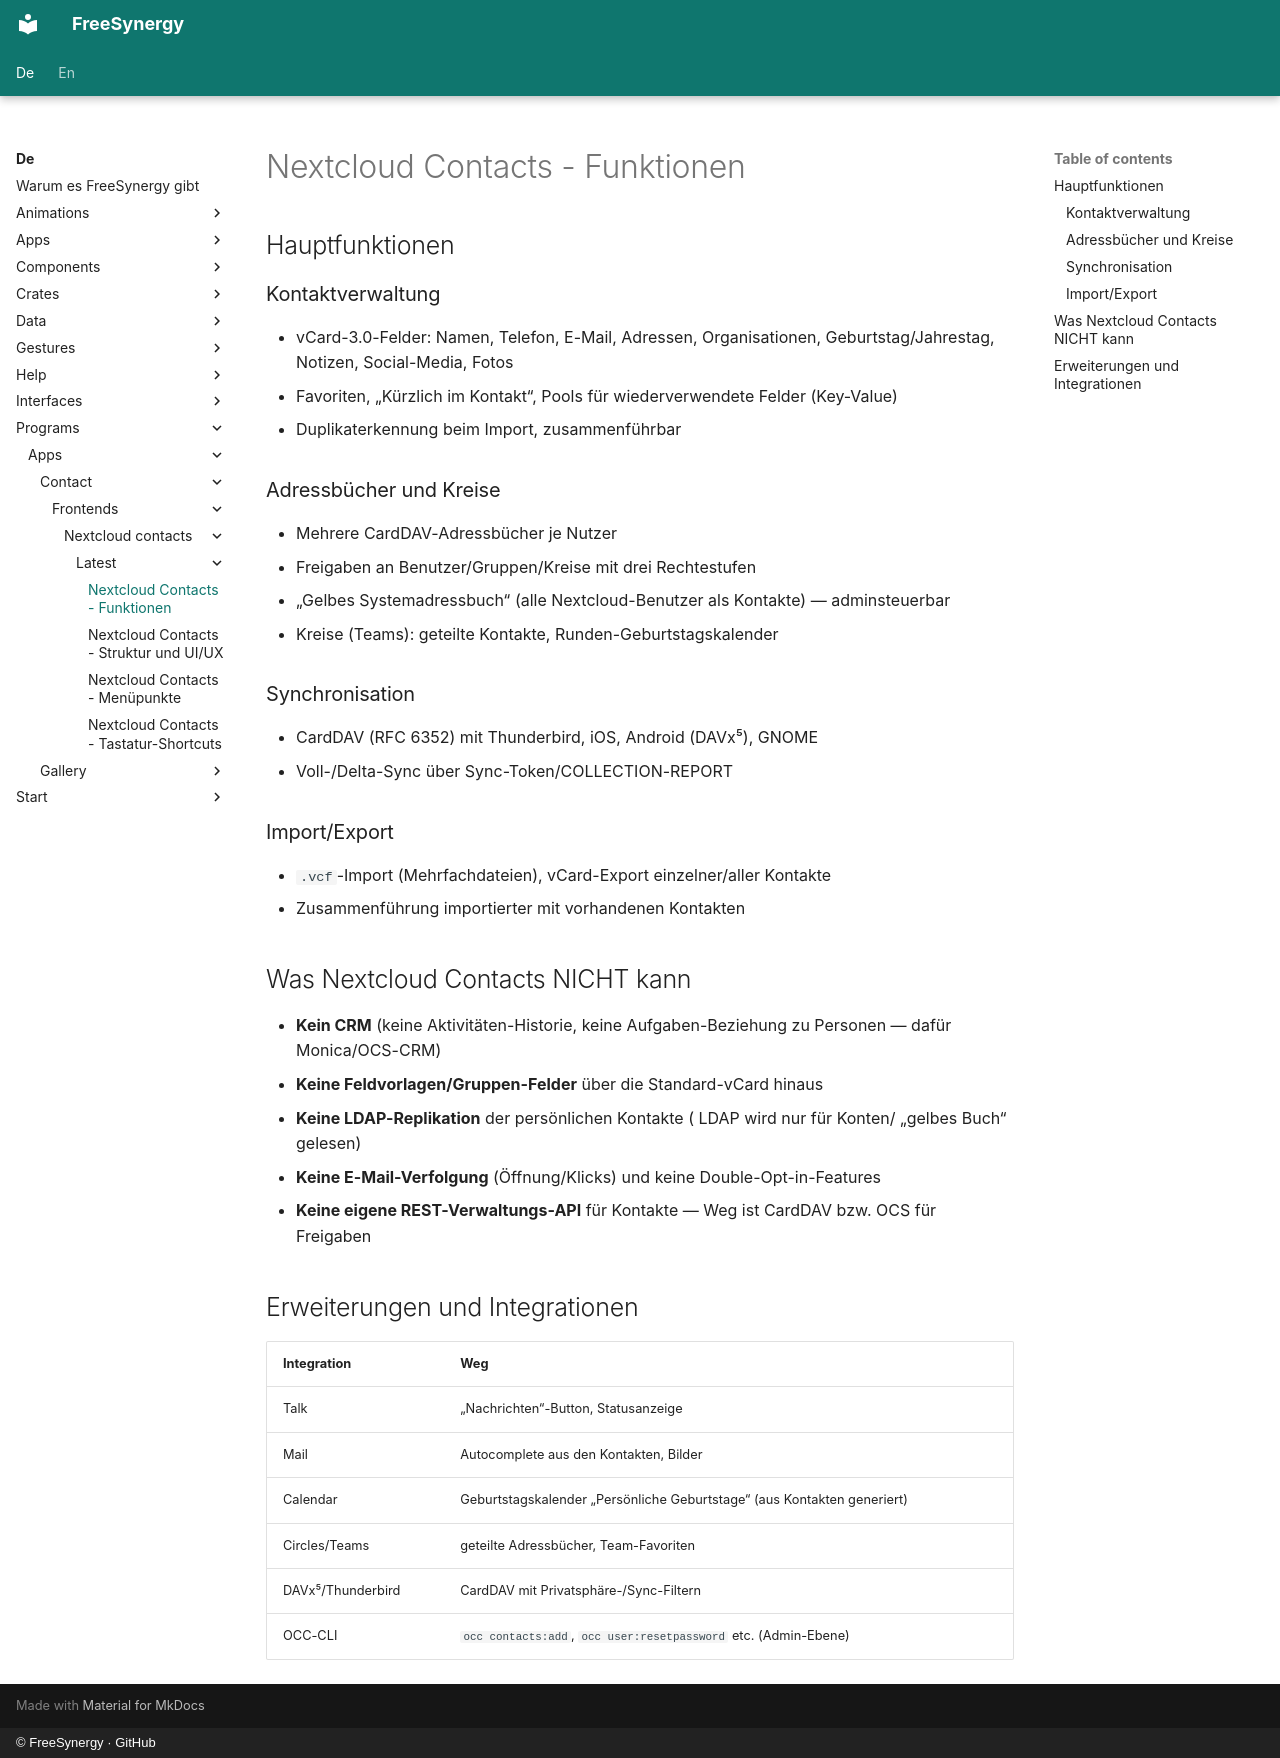

repository: FreeSynergy/fs-documentation · page: de/programs/apps/contact/frontends/nextcloud-contacts/latest/features/index.html · generator: mkdocs · copyright: © FreeSynergy · GitHub

# Nextcloud Contacts - Funktionen

## Hauptfunktionen

### Kontaktverwaltung
- vCard-3.0-Felder: Namen, Telefon, E-Mail, Adressen, Organisationen, Geburtstag/Jahrestag, Notizen, Social-Media, Fotos
- Favoriten, „Kürzlich im Kontakt“, Pools für wiederverwendete Felder (Key-Value)
- Duplikaterkennung beim Import, zusammenführbar

### Adressbücher und Kreise
- Mehrere CardDAV-Adressbücher je Nutzer
- Freigaben an Benutzer/Gruppen/Kreise mit drei Rechtestufen
- „Gelbes Systemadressbuch“ (alle Nextcloud-Benutzer als Kontakte) — adminsteuerbar
- Kreise (Teams): geteilte Kontakte, Runden-Geburtstagskalender

### Synchronisation
- CardDAV (RFC 6352) mit Thunderbird, iOS, Android (DAVx⁵), GNOME
- Voll-/Delta-Sync über Sync-Token/COLLECTION-REPORT

### Import/Export
- `.vcf`-Import (Mehrfachdateien), vCard-Export einzelner/aller Kontakte
- Zusammenführung importierter mit vorhandenen Kontakten

## Was Nextcloud Contacts NICHT kann

- **Kein CRM** (keine Aktivitäten-Historie, keine Aufgaben-Beziehung zu Personen — dafür Monica/OCS-CRM)
- **Keine Feldvorlagen/Gruppen-Felder** über die Standard-vCard hinaus
- **Keine LDAP-Replikation** der persönlichen Kontakte ( LDAP wird nur für Konten/ „gelbes Buch“ gelesen)
- **Keine E-Mail-Verfolgung** (Öffnung/Klicks) und keine Double-Opt-in-Features
- **Keine eigene REST-Verwaltungs-API** für Kontakte — Weg ist CardDAV bzw. OCS für Freigaben

## Erweiterungen und Integrationen

| Integration | Weg |
|-------------|-----|
| Talk | „Nachrichten“-Button, Statusanzeige |
| Mail | Autocomplete aus den Kontakten, Bilder |
| Calendar | Geburtstagskalender „Persönliche Geburtstage“ (aus Kontakten generiert) |
| Circles/Teams | geteilte Adressbücher, Team-Favoriten |
| DAVx⁵/Thunderbird | CardDAV mit Privatsphäre-/Sync-Filtern |
| OCC-CLI | `occ contacts:add`, `occ user:resetpassword` etc. (Admin-Ebene) |
